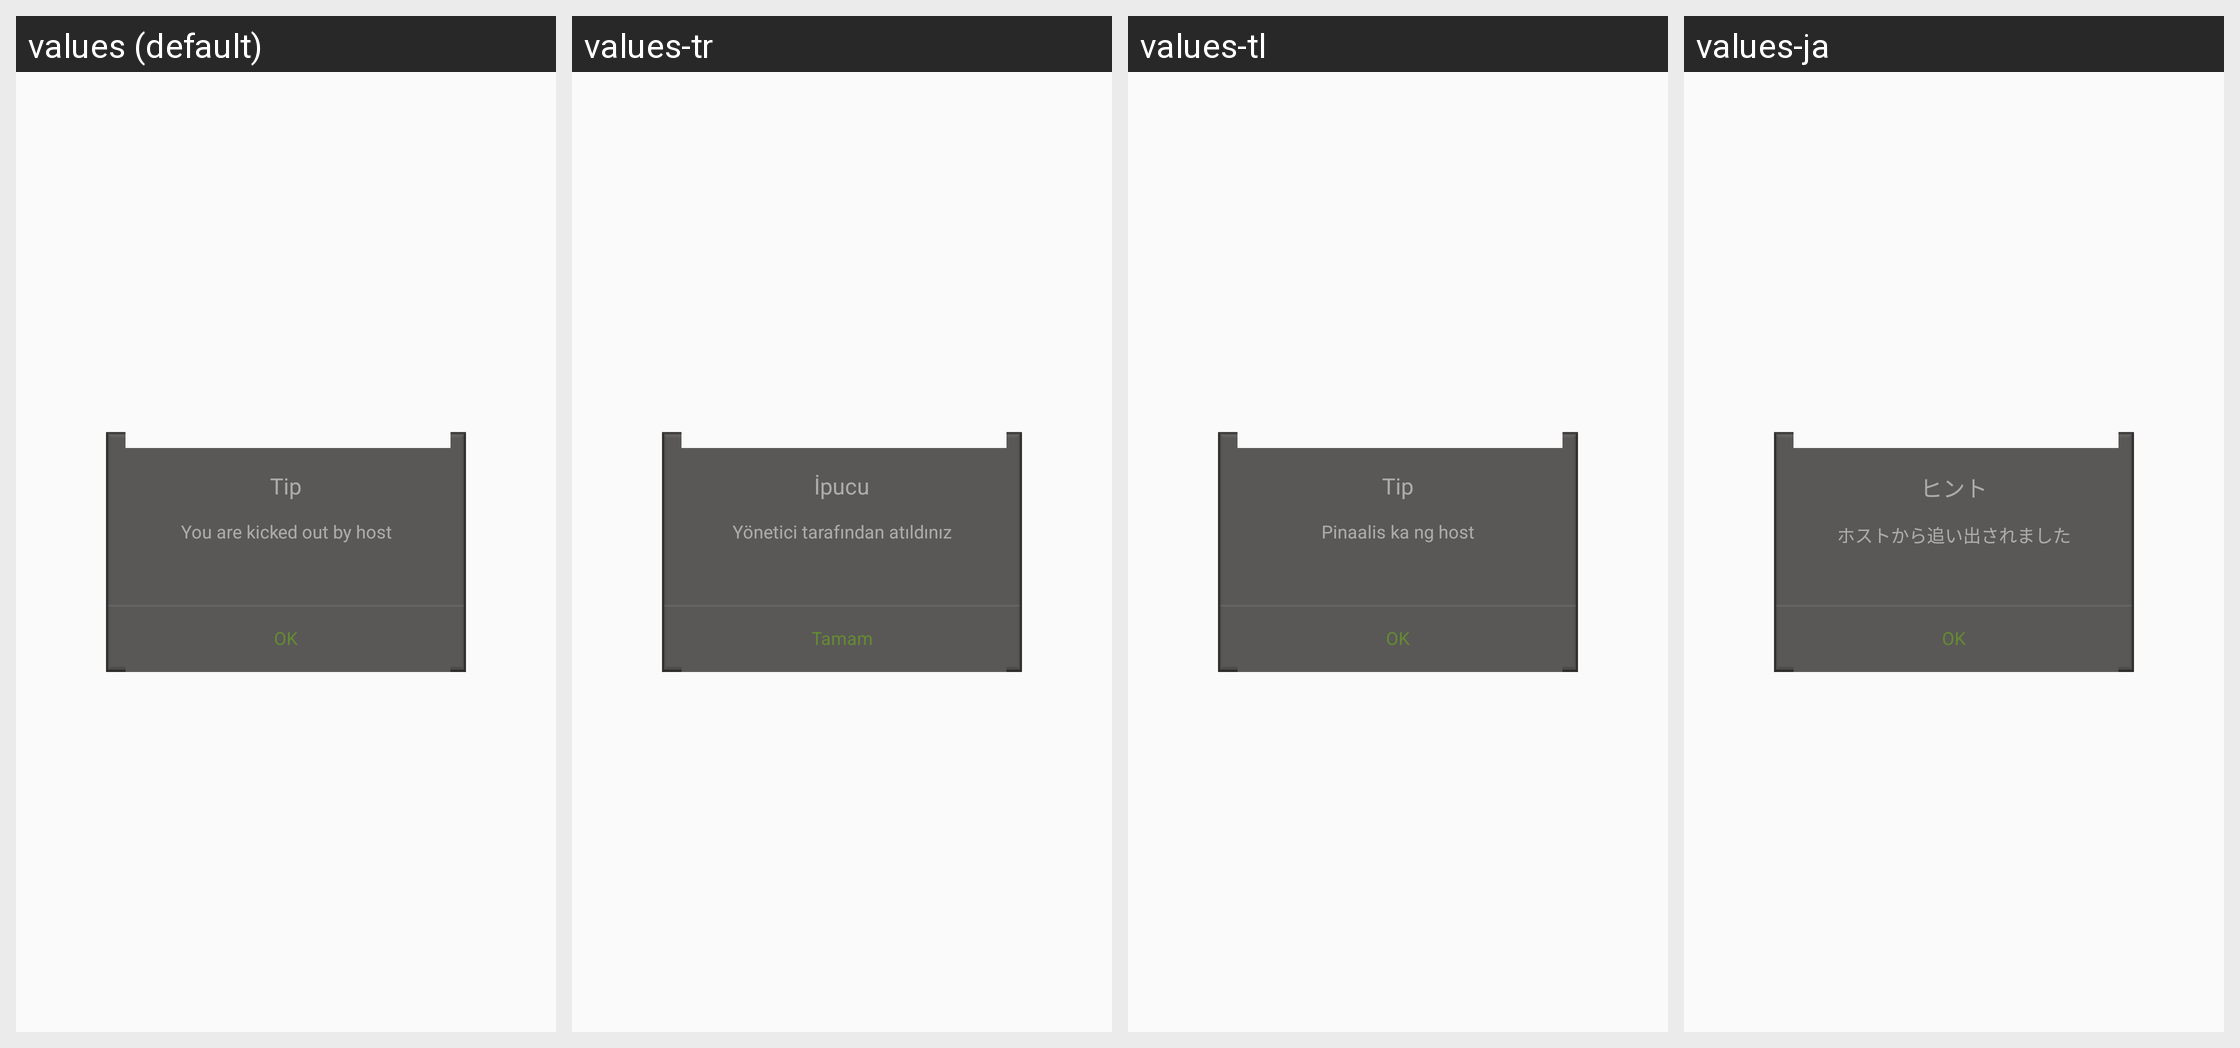

The same Android screen rendered under several of its app's locales, left to right. List the strings drawn on it with the default value and each locale's translation.
Android screen res/layout/be_kicked_tip_layer.xml rendered under 4 locales, left to right: values (default), values-tr, values-tl, values-ja. Device: Nexus 5 (rendered at 1080×1920; each locale shown at half size, 540×960, under a caption strip naming it); theme AppTheme.
Other locales in the repository, not shown: values-af, values-ar, values-bg, values-bn, values-ca, values-cs, values-da, values-de, values-el, values-en, values-en-rGB, values-es, values-fa, values-fi, values-fr, values-gu, values-hi, values-hr, values-hu, values-in, values-it, values-iw, values-kn, values-ko, values-mr, values-ms, values-nb, values-nl, values-pa, values-pl, values-pt, values-pt-rPT, values-ro, values-ru, values-sk, values-sr, values-sv, values-sw, values-ta, values-th, values-uk, values-ur, values-vi, values-zh, values-zh-rCN, values-zh-rHK, values-zh-rTW.
Strings drawn on this screen, with the default value and each locale's value (text and hints the layout hard-codes, and strings that could not be matched under every locale, appear in the picture but are not listed):

tip_text
  values: Tip
  values-tr: İpucu
  values-tl: Tip
  values-ja: ヒント

mm_be_kicked_tip_layer
  values: You are kicked out by host
  values-tr: Yönetici tarafından atıldınız
  values-tl: Pinaalis ka ng host
  values-ja: ホストから追い出されました

mm_be_kicked_tip_layer_ok
  values: OK
  values-tr: Tamam
  values-tl: OK
  values-ja: OK
